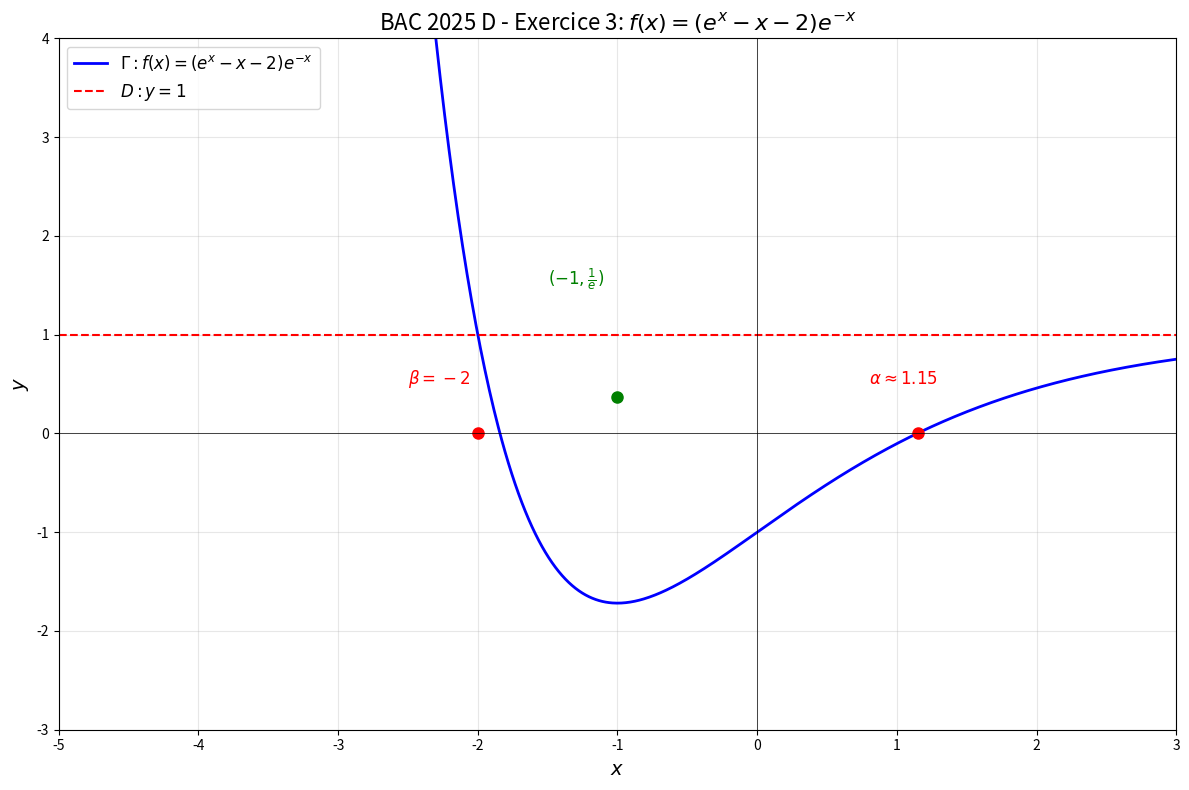

The matplotlib source for this figure: (Note: this script raises an exception after producing the figure.)
#!/usr/bin/env python3
"""
BAC 2025 D - Exercice 3: Courbe de f(x) = (e^x - x - 2)e^(-x)
"""

import numpy as np
import matplotlib.pyplot as plt
import matplotlib.ticker as ticker

# Create figure
fig, ax = plt.subplots(figsize=(12, 8))

# Generate x values
x = np.linspace(-5, 3, 1000)


# Function f(x) = (e^x - x - 2)*e^(-x) = 1 - (x+2)/e^x
def f(x):
    return (np.exp(x) - x - 2) * np.exp(-x)


# Calculate y values
y = f(x)

# Plot function
ax.plot(x, y, "b-", linewidth=2, label=r"$\Gamma: f(x) = (e^x - x - 2)e^{-x}$")

# Asymptote y = 1
ax.axhline(y=1, color="red", linestyle="--", linewidth=1.5, label=r"$D: y = 1$")

# Mark zeros (alpha and beta)
# f(x) = 0 when e^x - x - 2 = 0 => x = -2 is a root
# Second root is approximately 1.15
ax.plot(-2, 0, "ro", markersize=8)
ax.annotate(r"$\beta = -2$", xy=(-2, 0), xytext=(-2.5, 0.5), fontsize=12, color="red")

ax.plot(1.15, 0, "ro", markersize=8)
ax.annotate(
    r"$\alpha \approx 1.15$", xy=(1.15, 0), xytext=(0.8, 0.5), fontsize=12, color="red"
)

# Mark maximum at x = -1
ax.plot(-1, 1 / np.e, "go", markersize=8)
ax.annotate(
    r"$(-1, \frac{1}{e})$",
    xy=(-1, 1 / np.e),
    xytext=(-1.5, 1.5),
    fontsize=12,
    color="green",
)

# Axes
ax.axhline(y=0, color="black", linewidth=0.5)
ax.axvline(x=0, color="black", linewidth=0.5)

# Labels
ax.set_xlabel(r"$x$", fontsize=14)
ax.set_ylabel(r"$y$", fontsize=14)
ax.set_title(r"BAC 2025 D - Exercice 3: $f(x) = (e^x - x - 2)e^{-x}$", fontsize=16)

# Grid
ax.grid(True, alpha=0.3)

# Legend
ax.legend(loc="upper left", fontsize=12)

# Set limits
ax.set_xlim(-5, 3)
ax.set_ylim(-3, 4)

# Save
plt.tight_layout()
plt.savefig(
    "/home/med/Documents/bac/notes/04-Exams/BAC-Extraits/Graphiques/BAC-2025-D-Ex3.png",
    dpi=150,
)
print("Saved: BAC-2025-D-Ex3.png")
plt.close()
